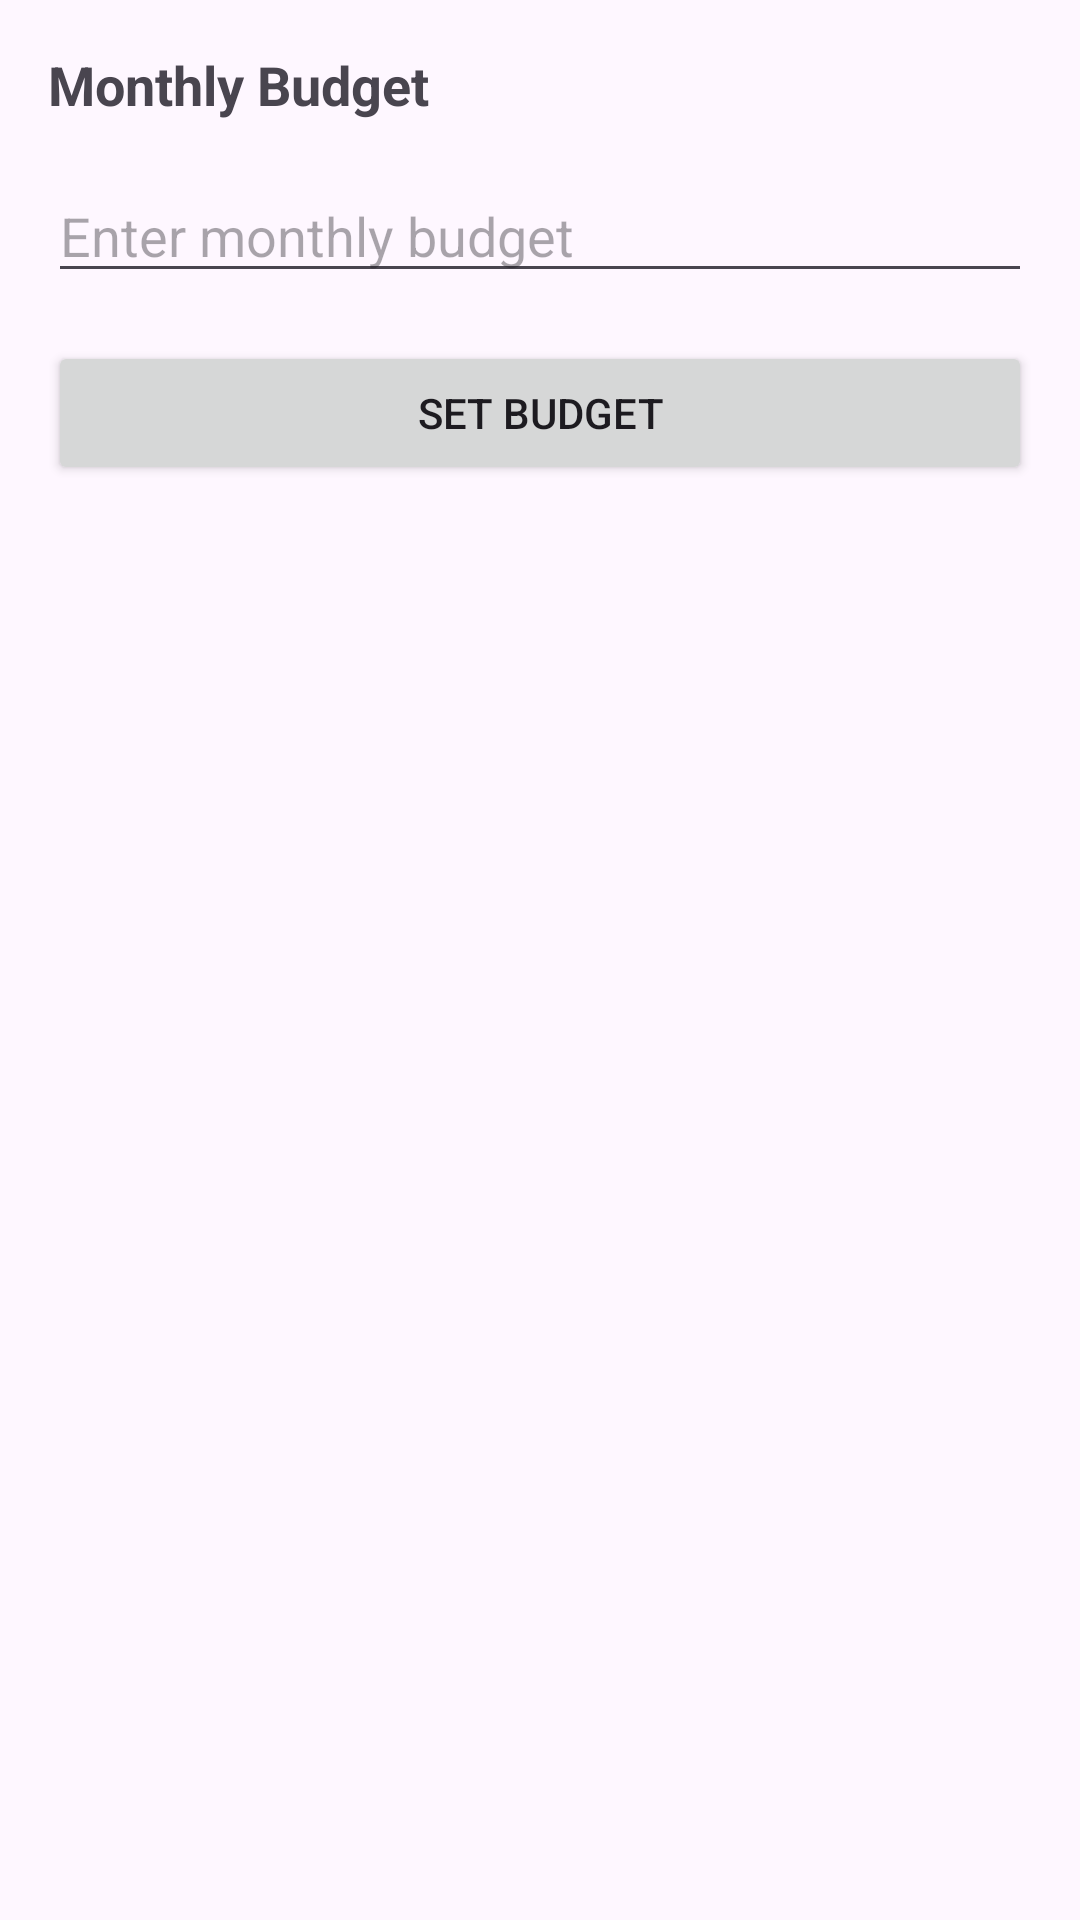

Android layout source for this screen:
<!-- AndroidManifest.xml: application theme Theme.MoneyManagementApp -->
<!-- res/layout/fragment_budget.xml -->
<?xml version="1.0" encoding="utf-8"?>

<LinearLayout xmlns:android="http://schemas.android.com/apk/res/android"
    xmlns:tools="http://schemas.android.com/tools"
    android:layout_width="match_parent"
    android:layout_height="match_parent"
    android:orientation="vertical"
    android:padding="16dp">

    <TextView
        android:layout_width="wrap_content"
        android:layout_height="wrap_content"
        android:text="Monthly Budget"
        android:textSize="18sp"
        android:textStyle="bold"
        android:layout_marginBottom="16dp"/>

    <EditText
        android:id="@+id/edit_text_budget"
        android:layout_width="match_parent"
        android:layout_height="wrap_content"
        android:hint="Enter monthly budget"
        android:inputType="numberDecimal"
        tools:ignore="TouchTargetSizeCheck" />

    <Button
        android:id="@+id/button_set_budget"
        android:layout_width="match_parent"
        android:layout_height="wrap_content"
        android:layout_marginTop="16dp"
        android:text="Set Budget" />

    <TextView
        android:id="@+id/text_view_budget_status"
        android:layout_width="wrap_content"
        android:layout_height="wrap_content"
        android:layout_marginTop="16dp"
        android:textSize="16sp" />

</LinearLayout>
<!-- resources referenced by this layout -->
<resources>
  <style name="Theme.MoneyManagementApp" parent="Base.Theme.MoneyManagementApp" />
  <style name="Base.Theme.MoneyManagementApp" parent="Theme.Material3.DayNight.NoActionBar">
          
          
      </style>
</resources>
